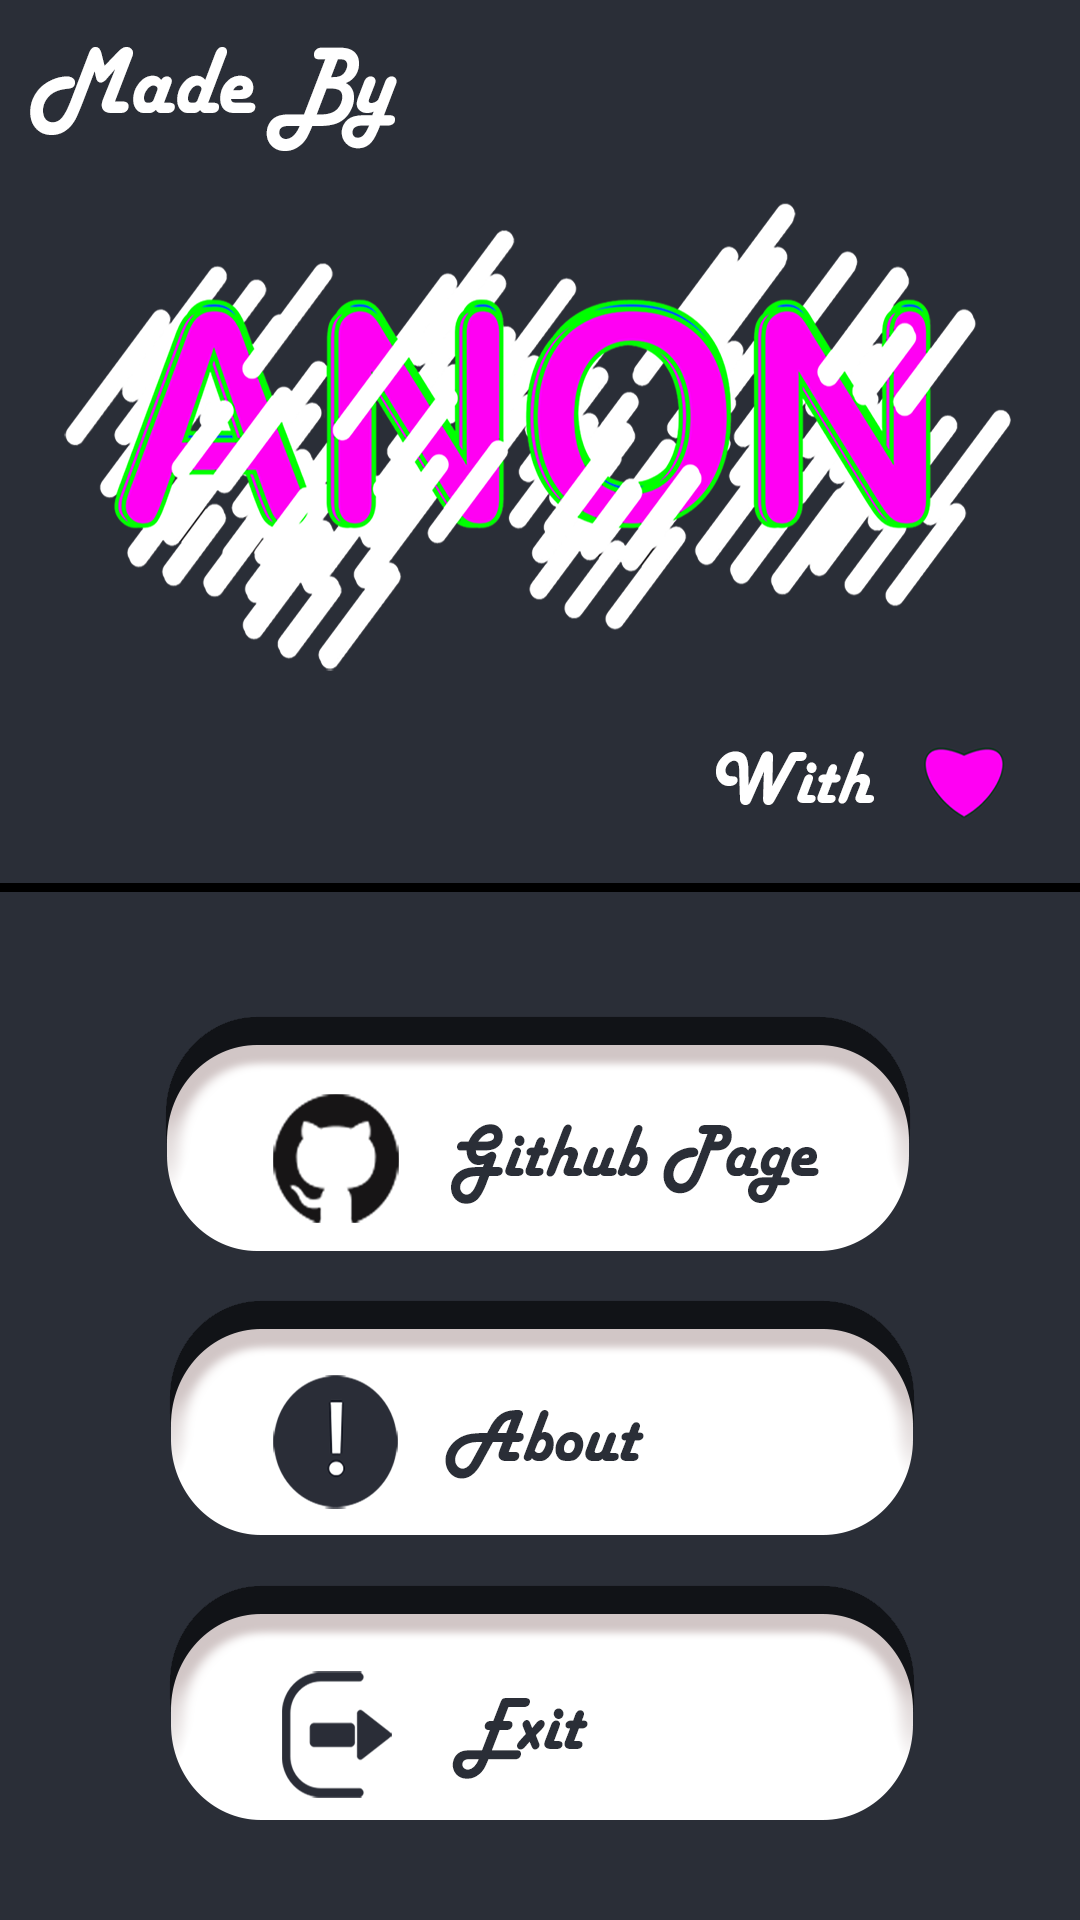

The Android layout XML behind this screen, and the referenced resources:
<!-- AndroidManifest.xml: application theme AppTheme -->
<!-- res/layout/option_activity.xml -->
<?xml version="1.0" encoding="utf-8"?>
<RelativeLayout xmlns:android="http://schemas.android.com/apk/res/android"
    xmlns:app="http://schemas.android.com/apk/res-auto"
    android:orientation="vertical" android:background="@mipmap/option_bg" android:layout_width="match_parent"
    android:layout_height="match_parent">

    <Button
        android:id="@+id/githubBtn"
        android:layout_width="250dp"
        android:layout_height="50dp"
        android:layout_above="@+id/aboutBtn"
        android:layout_centerHorizontal="true"
        android:layout_marginBottom="33dp"
        android:background="@color/invisible" />

    <Button
        android:id="@+id/aboutBtn"
        android:layout_width="250dp"
        android:layout_height="50dp"
        android:layout_above="@+id/optionExitBtn"
        android:layout_alignStart="@+id/githubBtn"
        android:layout_marginBottom="36dp"
        android:background="@color/invisible" />

    <Button
        android:id="@+id/optionExitBtn"
        android:layout_width="250dp"
        android:layout_height="50dp"
        android:onClick="quit"
        android:layout_alignParentBottom="true"
        android:layout_alignStart="@+id/githubBtn"
        android:layout_marginBottom="32dp"
        android:background="@color/invisible" />
</RelativeLayout>
<!-- resources referenced by this layout -->
<resources>
  <!-- mipmap option_bg: png bitmap (mipmap-xxxhdpi, 284278 bytes) -->
  <style name="AppTheme" parent="Theme.AppCompat.Light.NoActionBar">
          
          <item name="colorPrimary">@color/colorPrimary</item>
          <item name="colorPrimaryDark">@color/secondaryDark</item>
          <item name="colorAccent">@color/colorAccent</item>
      </style>
  <color name="colorPrimary">#2a2e37</color>
  <color name="colorAccent">#ffff8d</color>
</resources>
